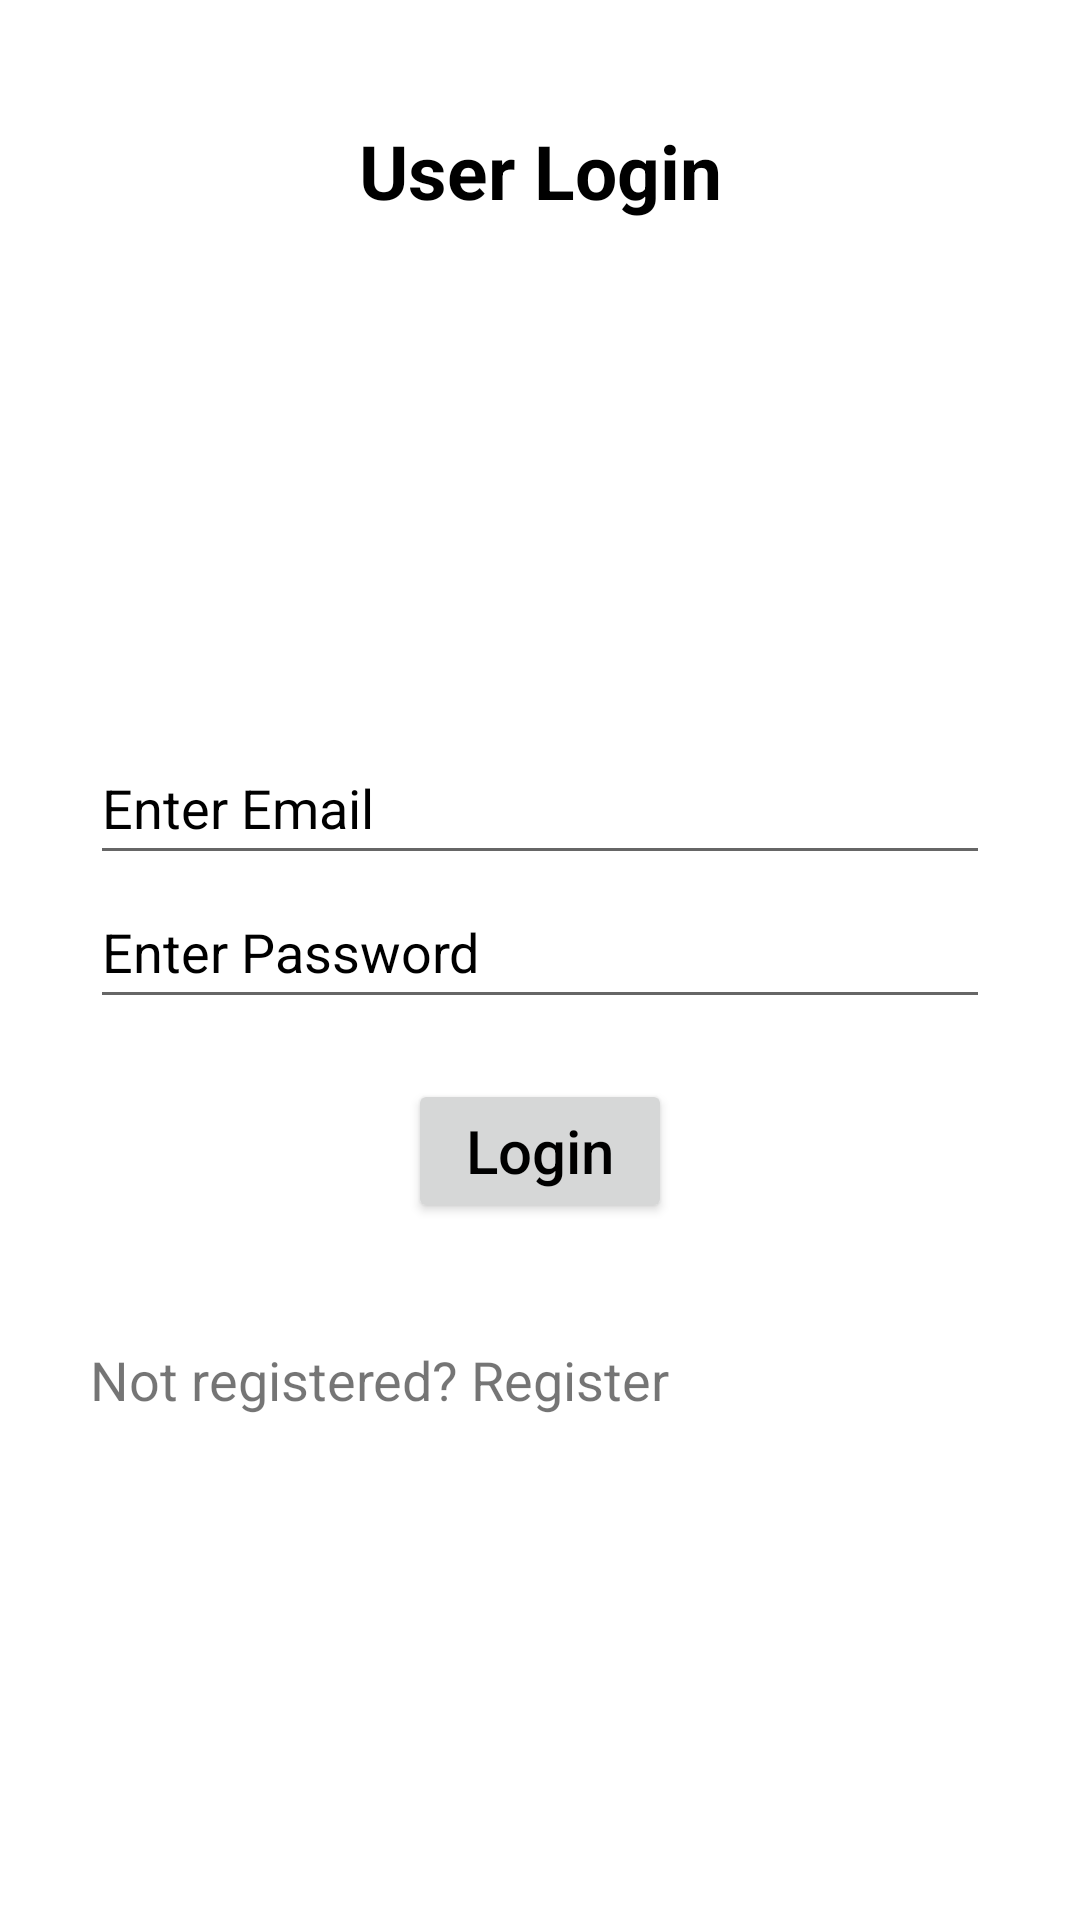

Android layout source for this screen:
<!-- AndroidManifest.xml: application theme Theme.WelfareContribution -->
<!-- res/layout/activity_user_login.xml -->
<?xml version="1.0" encoding="utf-8"?>
<ScrollView xmlns:android="http://schemas.android.com/apk/res/android"
    xmlns:app="http://schemas.android.com/apk/res-auto"
    xmlns:tools="http://schemas.android.com/tools"
    android:layout_width="match_parent"
    android:layout_height="match_parent"
    android:orientation="vertical"
    android:padding="20dp"
    android:background="#fff"
    tools:context=".UserLogin">

        <LinearLayout
            android:layout_width="match_parent"
            android:layout_height="wrap_content"
            android:layout_margin="10dp"
            android:orientation="vertical">
            <TextView
                android:layout_width="match_parent"
                android:layout_height="wrap_content"
                android:layout_marginTop="10dp"
                android:gravity="center"
                android:text="User Login"
                android:textColor="#000"
                android:textSize="25sp"
                android:textStyle="bold" />

            <ImageView
                android:id="@+id/logo"
                android:layout_width="150dp"
                android:layout_height="150dp"
                android:layout_gravity="center"
                android:layout_marginTop="20dp"
                android:src="@drawable/user"
                android:contentDescription="logo" />

                <EditText
                    android:id="@+id/loginEmail"
                    android:layout_width="match_parent"
                    android:layout_height="48dp"
                    android:drawablePadding="10dp"
                    android:hint="Enter Email"
                    android:inputType="textEmailAddress"
                    android:textColor="#000"
                    android:textColorHint="#000"
                    android:textSize="18sp" />


                <EditText
                    android:id="@+id/loginPassword"
                    android:layout_width="match_parent"
                    android:layout_height="48dp"
                    android:drawablePadding="10dp"
                    android:hint="Enter Password"
                    android:inputType="textPassword"
                    android:textColor="#000"
                    android:textColorHint="#000"
                    android:textSize="18sp" />

            <Button
                android:id="@+id/loginButton"
                android:layout_width="wrap_content"
                android:layout_height="wrap_content"
                android:layout_gravity="center"
                android:layout_marginTop="20dp"
                android:text="Login"
                android:textAllCaps="false"
                android:textColor="#000"
                android:textSize="20sp" />

            <TextView
                android:id="@+id/tvRegister"
                android:layout_width="wrap_content"
                android:layout_height="wrap_content"
                android:layout_marginTop="40dp"
                android:textSize="18sp"
                android:text="Not registered? Register"
                />
        </LinearLayout>

</ScrollView>
<!-- resources referenced by this layout -->
<resources>
  <style name="Theme.WelfareContribution" parent="Theme.MaterialComponents.DayNight.DarkActionBar">
          
          <item name="colorPrimary">@color/purple_500</item>
          <item name="colorPrimaryVariant">@color/purple_700</item>
          <item name="colorOnPrimary">@color/white</item>
          
          <item name="colorSecondary">@color/teal_200</item>
          <item name="colorSecondaryVariant">@color/teal_700</item>
          <item name="colorOnSecondary">@color/black</item>
          
          <item name="android:statusBarColor">?attr/colorPrimaryVariant</item>
          
      </style>
  <!-- not gathered from this repository: default colours our renderer supplied (Android Studio template values) -->
  <color name="purple_500">#FF6200EE</color>
  <color name="purple_700">#FF3700B3</color>
  <color name="teal_200">#FF03DAC5</color>
  <color name="teal_700">#FF018786</color>
  <color name="black">#FF000000</color>
  <color name="white">#FFFFFFFF</color>
</resources>
